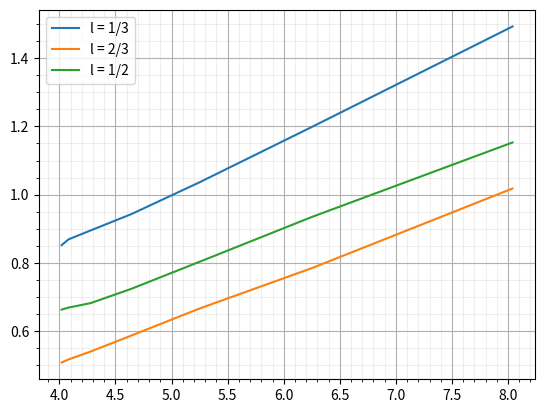

Recreate this plot in Python.
from matplotlib import pyplot as plt
import numpy as np


plt.minorticks_on()
plt.grid(visible=True, axis='both', which='major')
plt.grid(visible=True, axis='both', which='minor', alpha=0.2)

T13 = [0.852, 0.869, 0.895, 0.943, 1.036, 1.199, 1.493]
T23 = [0.508, 0.517, 0.540, 0.587, 0.666, 0.785, 1.018]
T12 = [0.663, 0.669, 0.682, 0.724, 0.803, 0.935, 1.153]
x = [4.020, 4.082, 4.278, 4.642, 5.248, 6.254, 8.040]
plt.plot(x, T13)
plt.plot(x, T23)
plt.plot(x, T12)
plt.legend(['l = 1/3', 'l = 2/3', 'l = 1/2'])
print(np.polyfit(x, T13, deg=1))
print(np.polyfit(x, T23, deg=1))
print(np.polyfit(x, T12, deg=1))
plt.show()